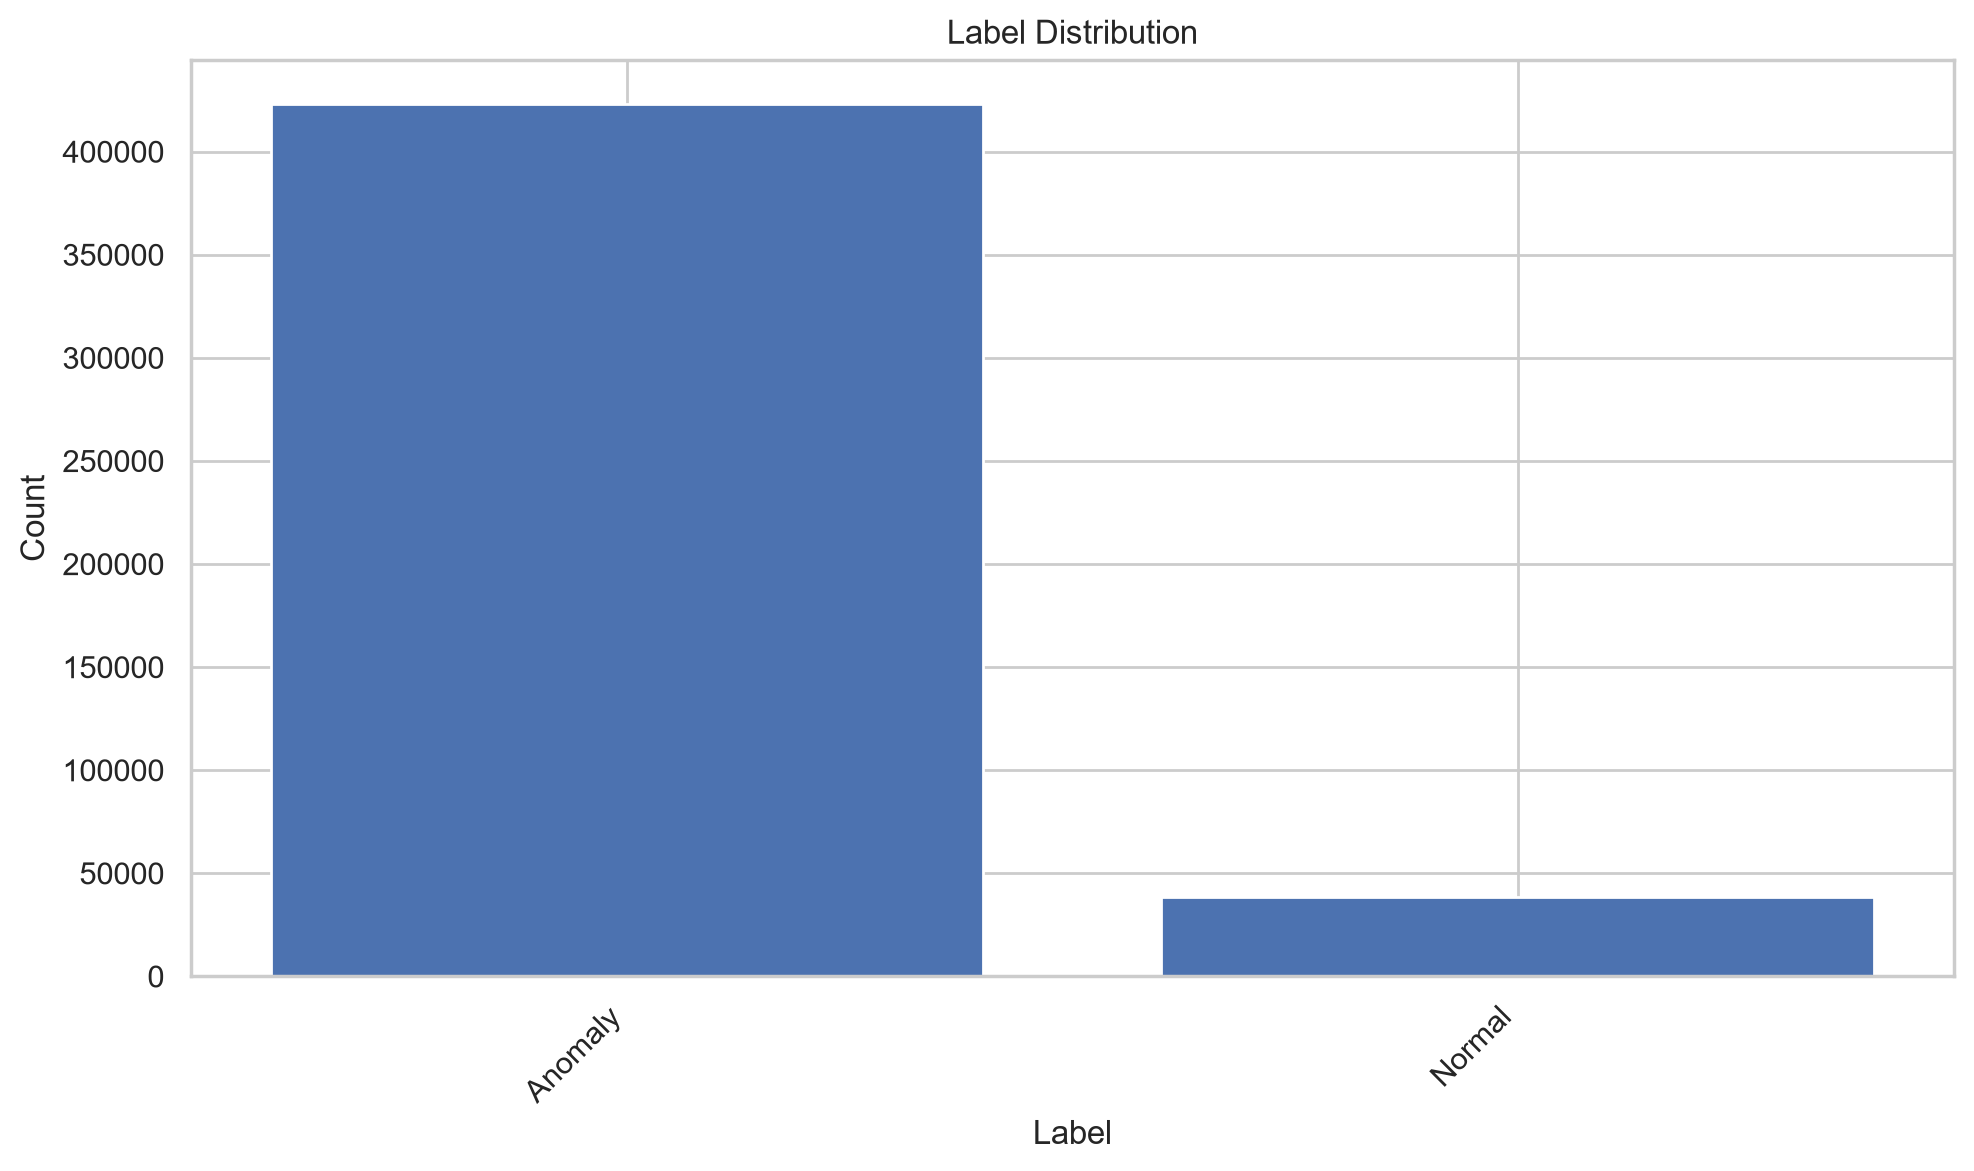

The table this chart was drawn from, first rows:
Label, Count, Percentage
Anomaly, 423098, 91.64
Normal, 38598, 8.36
